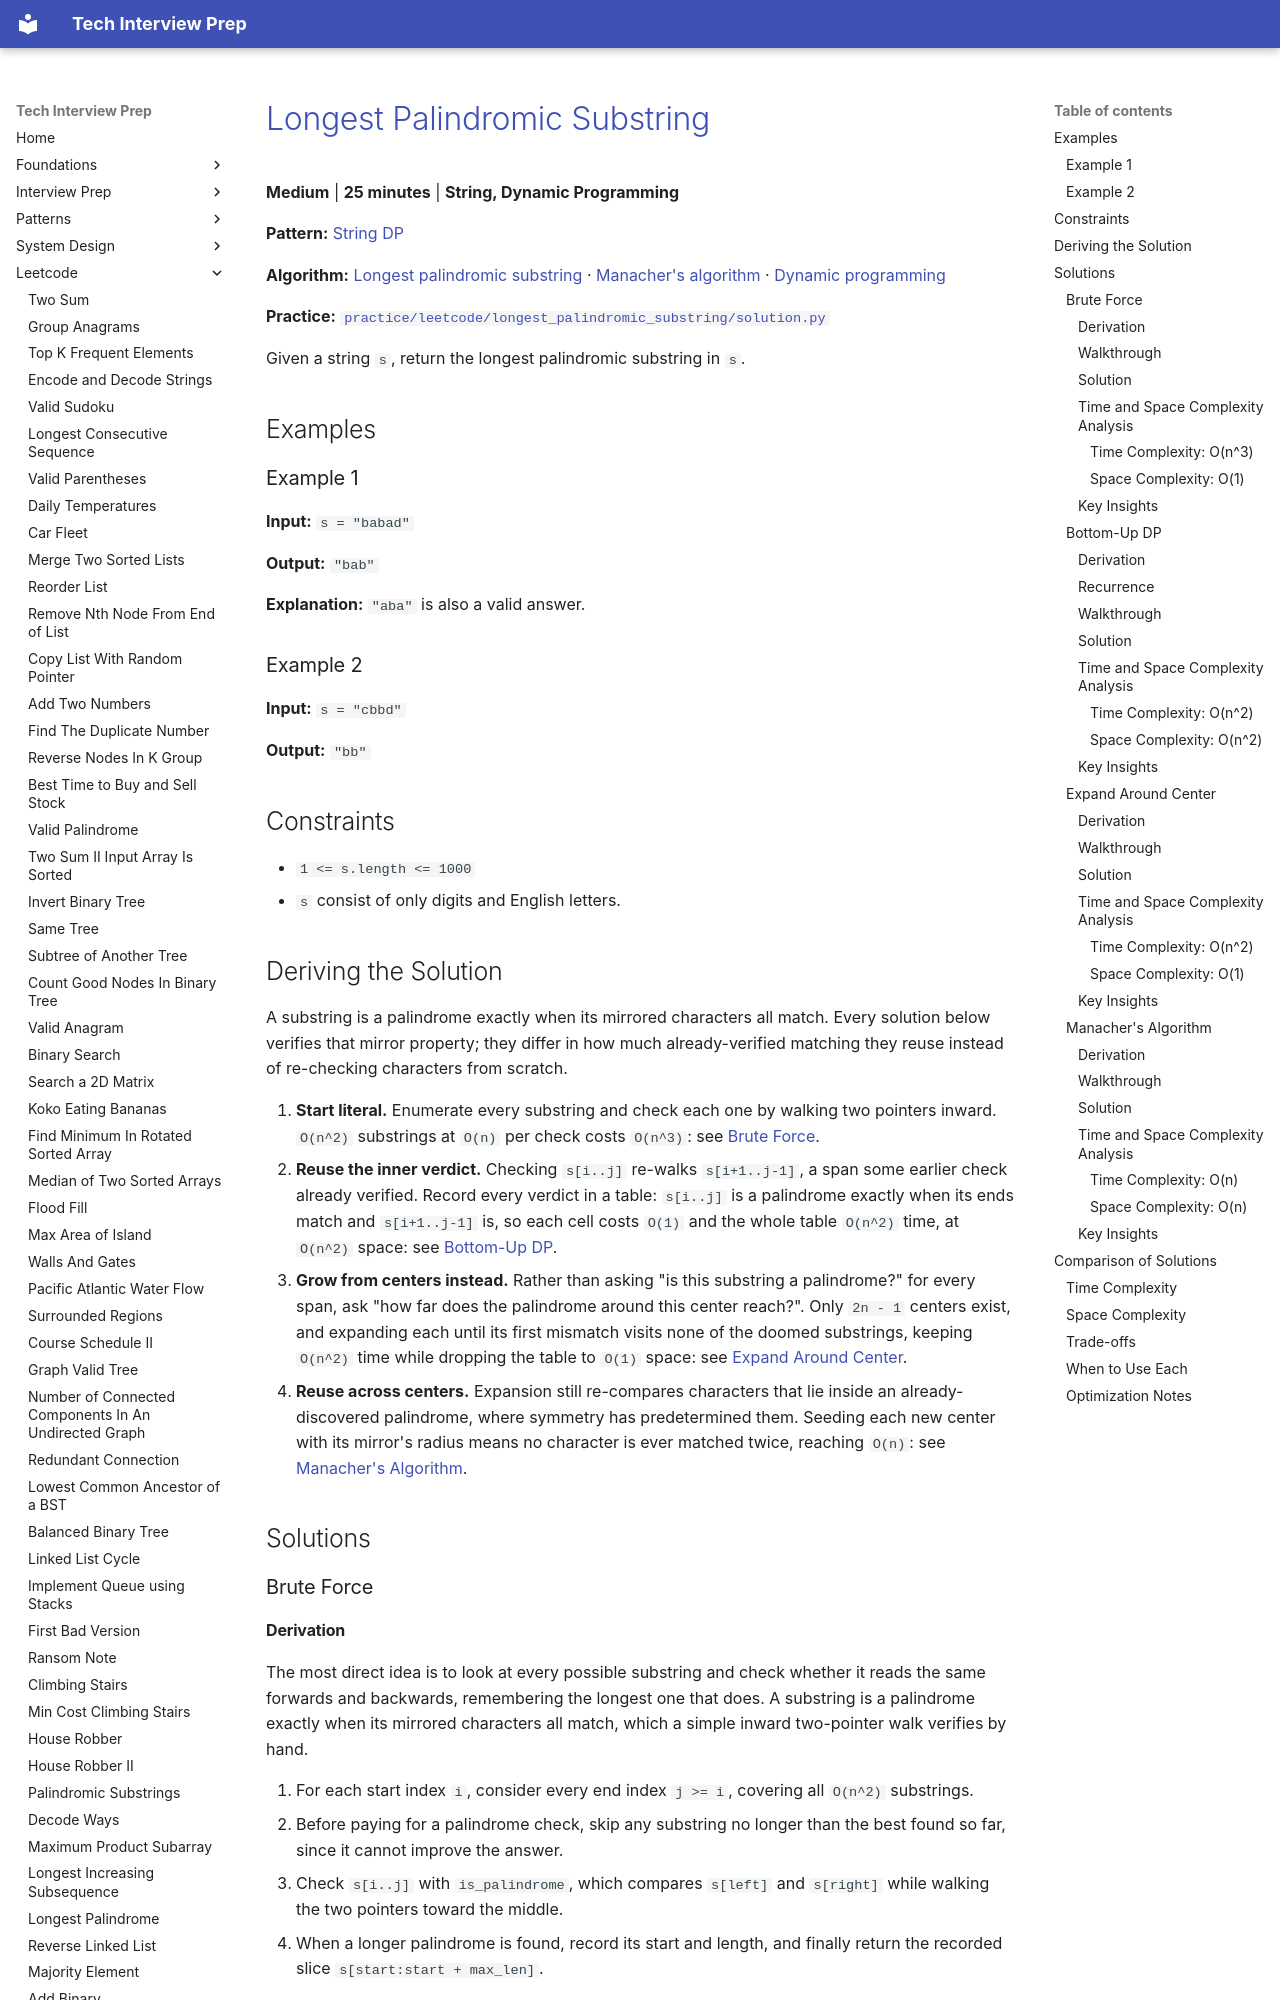

repository: ThoDHa/tech-interview-prep · page: leetcode/longest_palindromic_substring/index.html · generator: mkdocs

# [Longest Palindromic Substring](https://leetcode.com/problems/longest-palindromic-substring/)

**Medium** | **25 minutes** | **String, Dynamic Programming**

**Pattern:** [String DP](../patterns/string_dp/intuition.md)

**Algorithm:** [Longest palindromic substring](https://en.wikipedia.org/wiki/Longest_palindromic_substring) · [Manacher's algorithm](https://en.wikipedia.org/wiki/Longest_palindromic_substring#Manacher%27s_algorithm) · [Dynamic programming](https://en.wikipedia.org/wiki/Dynamic_programming)

**Practice:** [`practice/leetcode/longest_palindromic_substring/solution.py`](../../practice/leetcode/longest_palindromic_substring/solution.py)

Given a string `s`, return the longest palindromic substring in `s`.

## Examples

### Example 1

**Input:** `s = "babad"`

**Output:** `"bab"`

**Explanation:** `"aba"` is also a valid answer.

### Example 2

**Input:** `s = "cbbd"`

**Output:** `"bb"`

## Constraints

- `1 <= s.length <= 1000`
- `s` consist of only digits and English letters.

## Deriving the Solution

A substring is a palindrome exactly when its mirrored characters all match. Every solution below verifies that mirror property; they differ in how much already-verified matching they reuse instead of re-checking characters from scratch.

1. **Start literal.** Enumerate every substring and check each one by walking
   two pointers inward. `O(n^2)` substrings at `O(n)` per check costs `O(n^3)`: see [Brute Force](#brute-force).
2. **Reuse the inner verdict.** Checking `s[i..j]` re-walks `s[i+1..j-1]`, a
   span some earlier check already verified. Record every verdict in a table: `s[i..j]` is a palindrome exactly when its ends match and `s[i+1..j-1]` is, so each cell costs `O(1)` and the whole table `O(n^2)` time, at `O(n^2)` space: see [Bottom-Up DP](#bottom-up-dp).
3. **Grow from centers instead.** Rather than asking "is this substring a
   palindrome?" for every span, ask "how far does the palindrome around this center reach?". Only `2n - 1` centers exist, and expanding each until its first mismatch visits none of the doomed substrings, keeping `O(n^2)` time while dropping the table to `O(1)` space: see [Expand Around Center](#expand-around-center).
4. **Reuse across centers.** Expansion still re-compares characters that lie
   inside an already-discovered palindrome, where symmetry has predetermined them. Seeding each new center with its mirror's radius means no character is ever matched twice, reaching `O(n)`: see [Manacher's Algorithm](#manachers-algorithm).

## Solutions

### Brute Force

#### Derivation

The most direct idea is to look at every possible substring and check whether it reads the same forwards and backwards, remembering the longest one that does. A substring is a palindrome exactly when its mirrored characters all match, which a simple inward two-pointer walk verifies by hand.

1. For each start index `i`, consider every end index `j >= i`, covering all
   `O(n^2)` substrings.
2. Before paying for a palindrome check, skip any substring no longer than the
   best found so far, since it cannot improve the answer.
3. Check `s[i..j]` with `is_palindrome`, which compares `s[left]` and `s[right]`
   while walking the two pointers toward the middle.
4. When a longer palindrome is found, record its start and length, and finally
   return the recorded slice `s[start:start + max_len]`.
